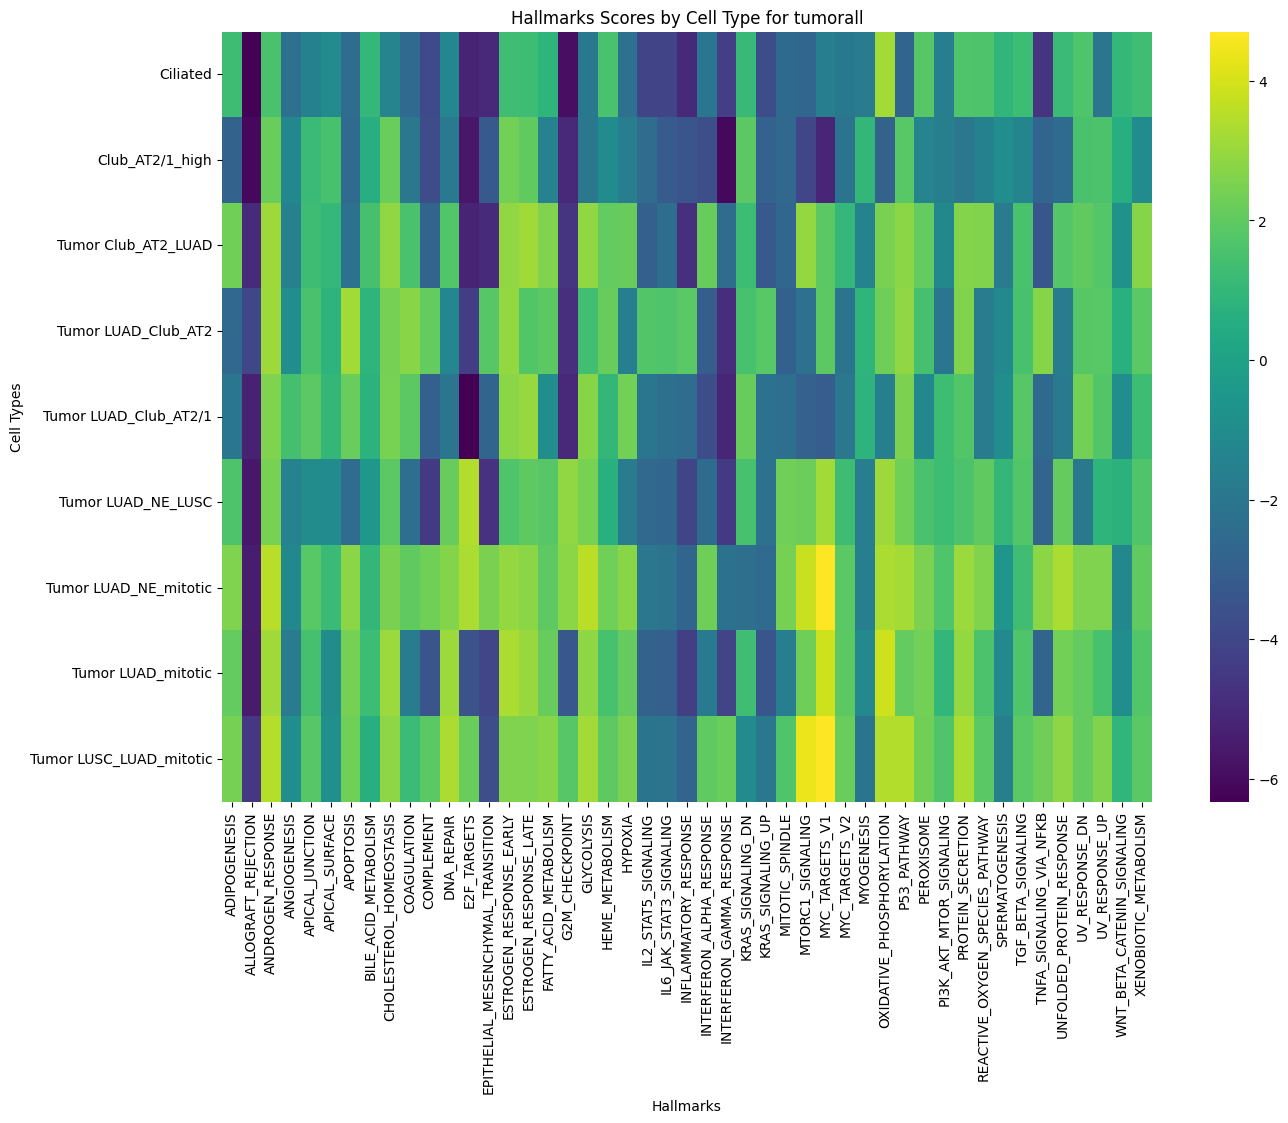

Values plotted in this chart, from the file beside it:
cell_type, ADIPOGENESIS, ALLOGRAFT_REJECTION, ANDROGEN_RESPONSE, ANGIOGENESIS, APICAL_JUNCTION, APICAL_SURFACE, APOPTOSIS, BILE_ACID_METABOLISM, CHOLESTEROL_HOMEOSTASIS, COAGULATION, COMPLEMENT, DNA_REPAIR, E2F_TARGETS, EPITHELIAL_MESENCHYMAL_TRANSITION, ESTROGEN_RESPONSE_EARLY, ESTROGEN_RESPONSE_LATE, FATTY_ACID_METABOLISM, G2M_CHECKPOINT, GLYCOLYSIS, HEME_METABOLISM, HYPOXIA, IL2_STAT5_SIGNALING, IL6_JAK_STAT3_SIGNALING
Ciliated, 1.265, -6.262, 1.52, -2.265, -1.505, -1.097, -2.491, 1.023, -1.365, -2.576, -3.864, -1.263, -5.235, -5.061, 1.314, 1.237, 0.8539, -5.897, -1.885, 1.531, -2.264, -4.123, -4.112
Club_AT2/1_high, -2.894, -6.068, 2.166, -1.179, 1.159, 1.486, -2.545, 0.6085, 2.163, -1.954, -3.815, -1.826, -5.639, -3.293, 2.362, 1.997, -1.486, -5.061, -1.951, -1.064, -1.709, -2.451, -3.198
Tumor Club_AT2_LUAD, 2.318, -5.001, 3.082, -1.578, 1.294, 1.016, -2.22, 1.431, 2.864, 1.531, -2.785, 1.696, -5.233, -5.004, 2.881, 3.12, 2.61, -4.618, 2.878, 2.061, 2.151, -2.969, -2.435
Tumor LUAD_Club_AT2, -2.661, -3.982, 3.09, -0.9329, 1.523, 0.785, 3.167, 0.8573, 2.389, 2.732, 2.041, -1.255, -4.378, 1.798, 2.929, 1.698, 1.912, -4.835, 1.344, 2.148, -1.652, 1.692, 1.65
Tumor LUAD_Club_AT2/1, -1.98, -5.308, 2.588, 1.391, 1.921, 0.9792, 2.164, 0.7615, 2.455, 1.907, -2.981, -2.021, -6.326, -2.781, 2.777, 2.974, -0.9095, -5.09, 2.71, 0.99, 2.337, -1.975, -2.307
Tumor LUAD_NE_LUSC, 1.625, -5.656, 2.431, -1.429, -0.9931, -1.055, -2.463, -0.4579, 1.903, -2.374, -4.439, 2.125, 3.417, -4.765, 1.683, 1.969, 1.786, 2.883, 2.421, 0.6893, -1.731, -2.66, -2.714
Tumor LUAD_NE_mitotic, 2.585, -5.467, 3.515, -1.172, 1.842, 1.132, 2.777, 0.9924, 2.499, 2.015, 2.328, 2.665, 3.29, 2.484, 2.911, 2.779, 1.975, 2.804, 3.545, 2.311, 2.76, -1.96, -2.113
Tumor LUAD_mitotic, 2.045, -5.509, 3.147, -1.796, 1.458, -1.009, 2.412, 1.243, 3.056, -1.761, -3.418, 3.032, -3.559, -4.017, 3.289, 3.009, 2.157, -3.327, 2.82, 1.497, 2.099, -2.846, -3.051
Tumor LUSC_LUAD_mitotic, 2.391, -4.587, 3.492, -0.9262, 1.811, -0.8276, 2.293, 0.65, 2.814, 1.171, 1.877, 3.309, 2.184, -3.738, 2.604, 2.584, 2.741, 1.797, 3.164, 1.958, 2.525, -2.101, -2.11
